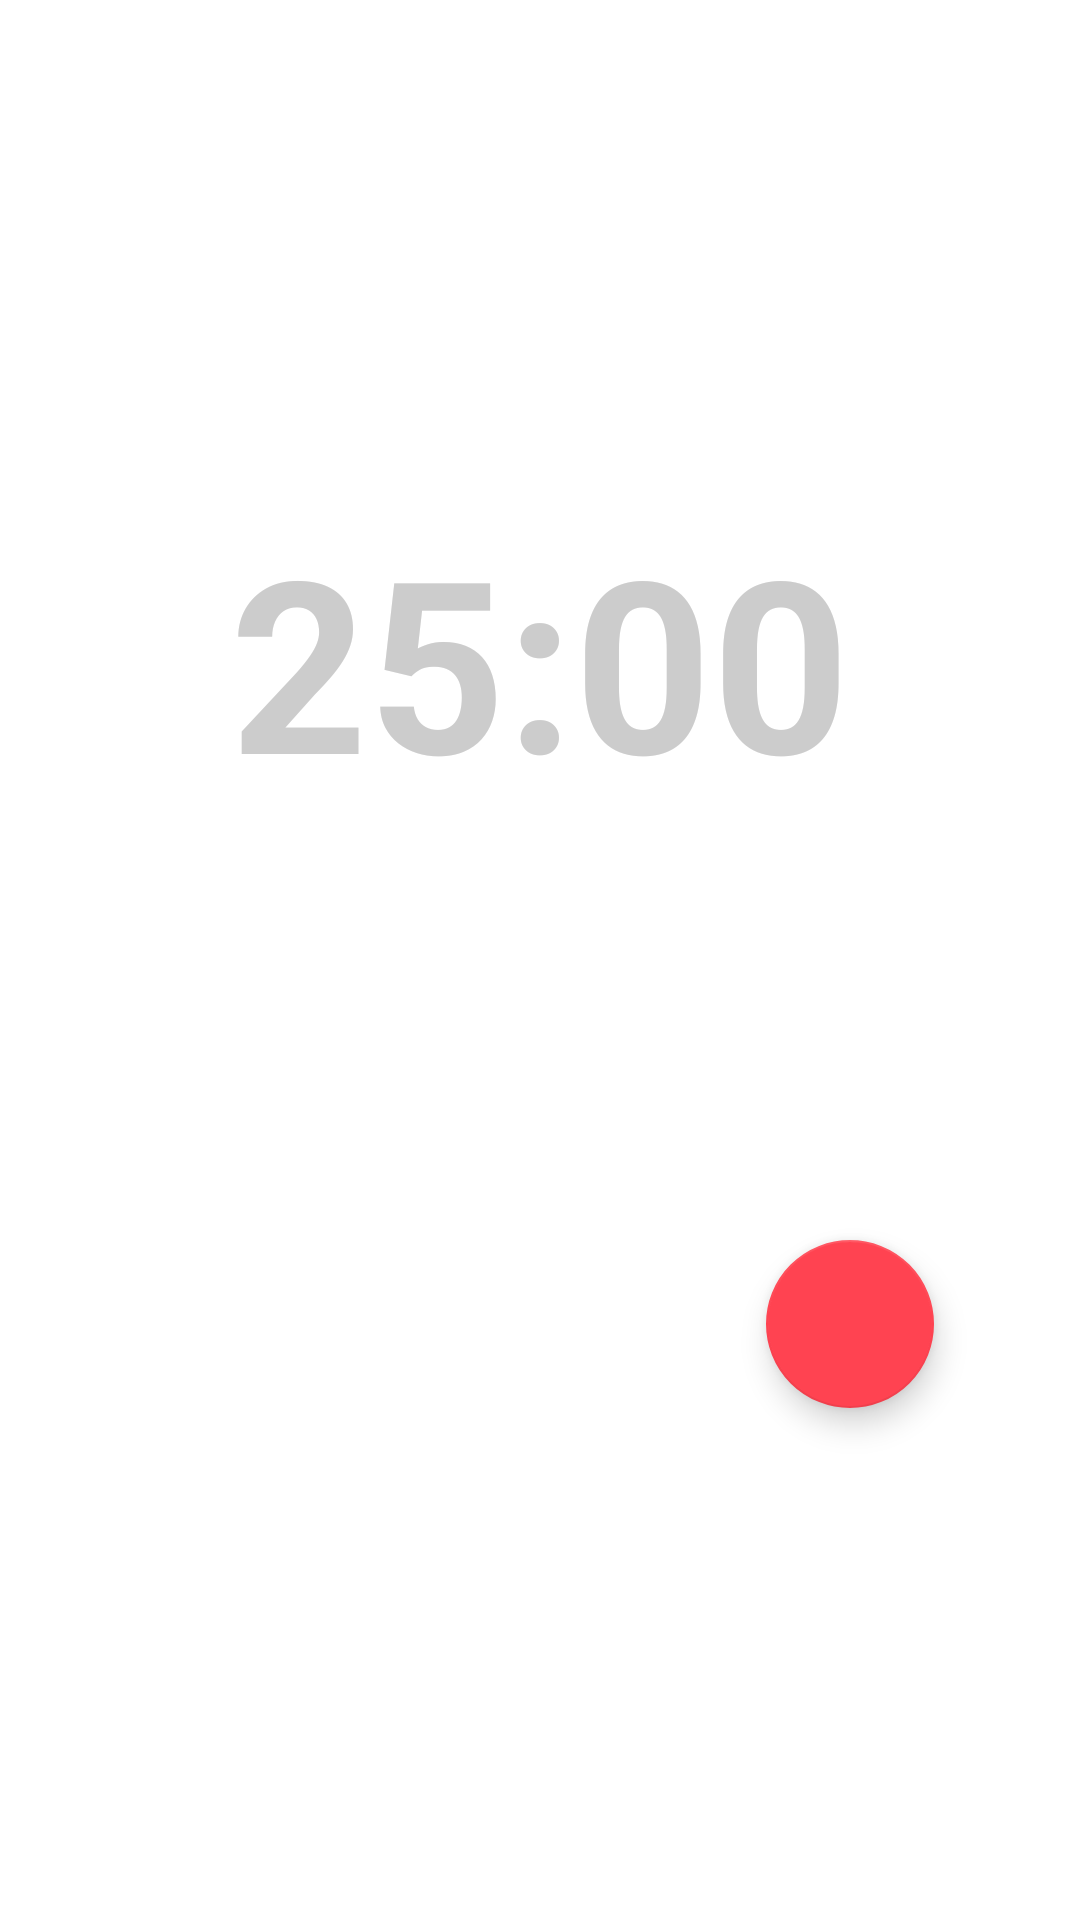

This screen was rendered from an Android layout file. Write that file and the resources it references.
<!-- AndroidManifest.xml: application theme Pomodoro -->
<!-- res/layout/fragment_timer.xml -->
<?xml version="1.0" encoding="utf-8"?>
<androidx.constraintlayout.widget.ConstraintLayout xmlns:android="http://schemas.android.com/apk/res/android"
    xmlns:app="http://schemas.android.com/apk/res-auto"
    android:layout_width="match_parent"
    android:layout_height="match_parent">

    <TextView
        android:id="@+id/text_view_timer"
        android:layout_width="wrap_content"
        android:layout_height="wrap_content"
        android:layout_marginBottom="200dp"
        android:text="@string/label_timer_placeholder"
        android:textColor="@color/grey"
        android:textSize="80sp"
        android:textStyle="bold"
        app:layout_constraintBottom_toBottomOf="parent"
        app:layout_constraintLeft_toLeftOf="parent"
        app:layout_constraintRight_toRightOf="parent"
        app:layout_constraintTop_toTopOf="parent" />

    <com.google.android.material.floatingactionbutton.FloatingActionButton
        android:id="@+id/button_start_stop"
        android:layout_width="wrap_content"
        android:layout_height="wrap_content"
        android:layout_marginTop="140dp"
        android:layout_marginBottom="50dp"
        android:clickable="true"
        android:focusable="true"
        app:layout_constraintLeft_toRightOf="@id/text_view_timer"
        app:layout_constraintRight_toRightOf="@id/text_view_timer"
        app:layout_constraintTop_toBottomOf="@id/text_view_timer"
        app:backgroundTint="@color/colorPrimary"
        app:srcCompat="@drawable/ic_play_arrow_white_32dp" />
</androidx.constraintlayout.widget.ConstraintLayout>
<!-- resources referenced by this layout -->
<resources>
  <color name="colorPrimary">@color/red</color>
  <color name="grey">#CCCCCC</color>
  <string name="label_timer_placeholder">25:00</string>
  <style name="Pomodoro" parent="Theme.AppCompat.DayNight.NoActionBar">
          <item name="android:windowBackground">@android:color/white</item>
          <item name="android:textColor">@android:color/black</item>
          <item name="android:textSize">17sp</item>
          <item name="colorPrimary">@color/colorPrimary</item>
          <item name="colorPrimaryDark">@color/colorPrimaryDark</item>
          <item name="colorAccent">@color/colorAccent</item>
          <item name="android:buttonStyle">@style/Pomodoro.Button</item>
      </style>
  <color name="red">#FF4351</color>
  <color name="colorPrimaryDark">@color/pink</color>
  <color name="colorAccent">@android:color/white</color>
  <style name="Pomodoro.Button" parent="Widget.AppCompat.Button.Colored">
          <item name="android:textColor">@color/button_text_color</item>
          <item name="android:background">@drawable/button_background</item>
          <item name="android:textSize">16sp</item>
          <item name="android:textAllCaps">false</item>
      </style>
  <color name="pink">#ec6e6e</color>
  <!-- drawable button_background (drawable) -->
  <?xml version="1.0" encoding="utf-8"?>
  <selector xmlns:android="http://schemas.android.com/apk/res/android">
      <item android:state_pressed="true">
          <shape android:shape="rectangle">
              <corners android:radius="25dip" />
              <stroke android:width="1dip" android:color="@color/colorPrimary" />
              <solid android:color="@android:color/white" />
          </shape>
      </item>
      <item android:state_enabled="false">
          <shape android:shape="rectangle">
              <corners android:radius="25dip" />
              <stroke android:width="1dip" android:color="@color/colorPrimaryLight" />
              <solid android:color="@android:color/white" />
          </shape>
      </item>
      <item android:state_focused="true">
          <shape android:shape="rectangle">
              <corners android:radius="25dip" />
              <stroke android:width="1dip" android:color="@color/colorPrimary" />
              <solid android:color="@android:color/white" />
          </shape>
      </item>
      <item>
          <shape android:shape="rectangle">
              <corners android:radius="25dip" />
              <stroke android:width="1dip" android:color="@color/colorPrimary" />
              <solid android:color="@android:color/white" />
          </shape>
      </item>
  </selector>
  <color name="colorPrimaryLight">@color/pinkLighter</color>
  <color name="pinkLighter">#F5B2B2</color>
</resources>
